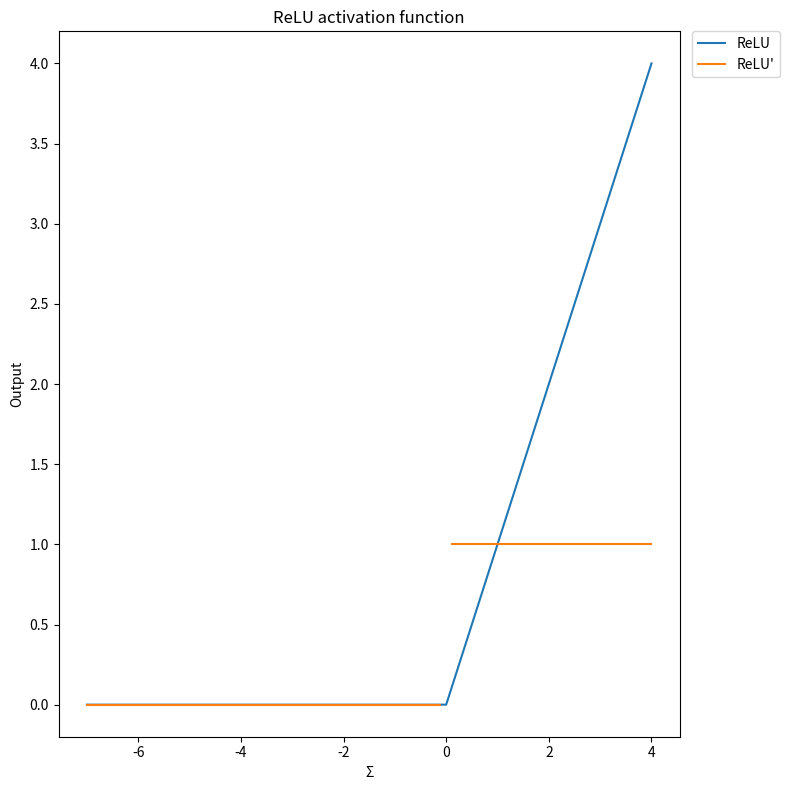

The matplotlib source for this figure:
import numpy as np
import matplotlib.pyplot as plt

def ReLU(x):
    return np.maximum(0, x)

def derivative_ReLU(x):
    return np.where(x < 0, 0, np.where(x > 0, 1, np.nan))

fig, ax = plt.subplots(figsize=(8, 8))

x = np.linspace(-7, 4, 100)

ax.plot(x, ReLU(x), label = "ReLU")
ax.plot(x, derivative_ReLU(x), label = "ReLU\'")

ax.set_xlabel("Σ")
ax.set_ylabel("Output")

ax.legend(loc='upper left', bbox_to_anchor=(1.02, 1.0), borderaxespad=0)

ax.set_title("ReLU activation function")

plt.tight_layout()

plt.savefig('plot.eps', format='eps')

# Show plot
plt.show()
